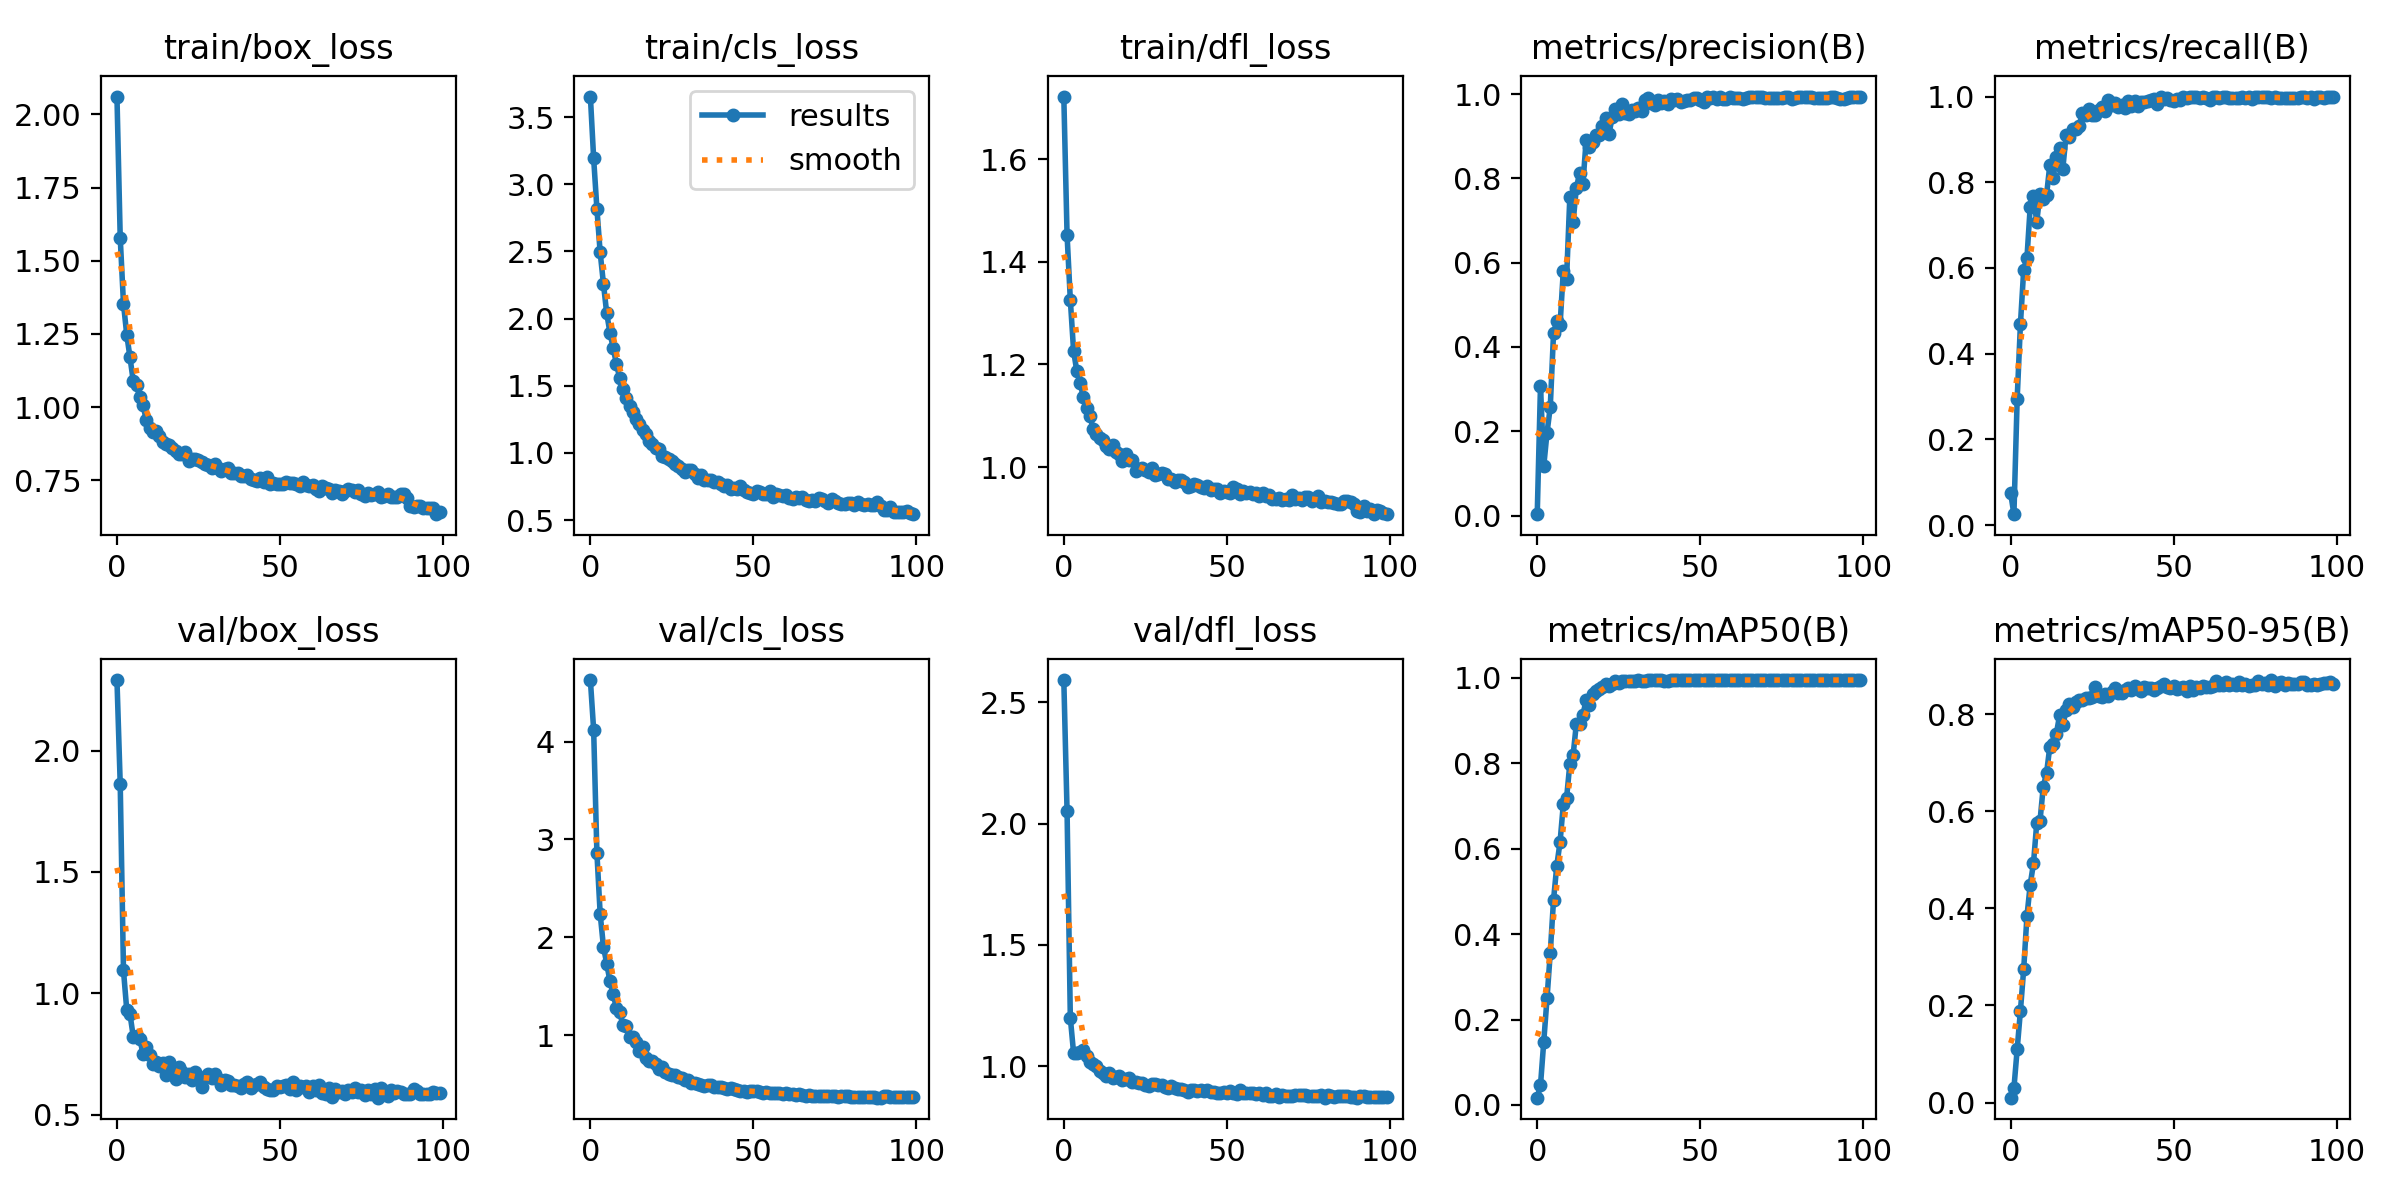

Source data for this figure (header and first rows):
epoch, train/box_loss, train/cls_loss, train/dfl_loss, metrics/precision(B), metrics/recall(B), metrics/mAP50(B), metrics/mAP50-95(B), val/box_loss, val/cls_loss, val/dfl_loss, lr/pg0, lr/pg1, lr/pg2
0, 2.061, 3.652, 1.722, 0.0032, 0.0743, 0.01703, 0.01007, 2.29, 4.627, 2.592, 0.0001187, 0.0001187, 0.0001187
1, 1.579, 3.193, 1.452, 0.3079, 0.02549, 0.04589, 0.02951, 1.862, 4.12, 2.05, 0.0002413, 0.0002413, 0.0002413
2, 1.353, 2.818, 1.326, 0.1174, 0.2953, 0.148, 0.1099, 1.094, 2.862, 1.199, 0.0003614, 0.0003614, 0.0003614
3, 1.248, 2.492, 1.226, 0.1962, 0.4692, 0.2495, 0.1892, 0.9322, 2.241, 1.054, 0.0004791, 0.0004791, 0.0004791
4, 1.17, 2.26, 1.186, 0.2576, 0.5958, 0.3565, 0.2747, 0.9139, 1.906, 1.053, 0.0005943, 0.0005943, 0.0005943
5, 1.089, 2.04, 1.164, 0.4323, 0.6237, 0.4801, 0.3839, 0.8219, 1.734, 1.06, 0.0005941, 0.0005941, 0.0005941
6, 1.075, 1.896, 1.136, 0.4607, 0.7432, 0.5604, 0.4488, 0.8256, 1.554, 1.066, 0.0005941, 0.0005941, 0.0005941
7, 1.034, 1.781, 1.116, 0.4514, 0.7676, 0.6156, 0.4926, 0.8128, 1.418, 1.042, 0.0005879, 0.0005879, 0.0005879
8, 1.006, 1.661, 1.1, 0.5809, 0.7073, 0.7041, 0.5754, 0.7506, 1.279, 1.018, 0.0005817, 0.0005817, 0.0005817
9, 0.955, 1.558, 1.075, 0.5622, 0.7735, 0.7186, 0.5797, 0.7778, 1.237, 1.01, 0.0005755, 0.0005755, 0.0005755
10, 0.9279, 1.478, 1.065, 0.7564, 0.7598, 0.7987, 0.6505, 0.7441, 1.101, 0.9991, 0.0005693, 0.0005693, 0.0005693
11, 0.9141, 1.411, 1.056, 0.6964, 0.7693, 0.8186, 0.6777, 0.7069, 1.092, 0.9801, 0.0005631, 0.0005631, 0.0005631
12, 0.9173, 1.352, 1.053, 0.777, 0.8397, 0.893, 0.7322, 0.7184, 0.9875, 0.9697, 0.0005569, 0.0005569, 0.0005569
13, 0.9012, 1.301, 1.041, 0.8127, 0.8094, 0.8924, 0.7385, 0.7023, 0.9826, 0.9588, 0.0005508, 0.0005508, 0.0005508
14, 0.8814, 1.252, 1.036, 0.7863, 0.8591, 0.913, 0.7589, 0.7144, 0.9368, 0.9727, 0.0005446, 0.0005446, 0.0005446
15, 0.8745, 1.215, 1.043, 0.8898, 0.8806, 0.9482, 0.7971, 0.6619, 0.8368, 0.9504, 0.0005384, 0.0005384, 0.0005384
16, 0.872, 1.17, 1.029, 0.8749, 0.8317, 0.9366, 0.7764, 0.7173, 0.881, 0.9566, 0.0005322, 0.0005322, 0.0005322
17, 0.8602, 1.142, 1.026, 0.8856, 0.9101, 0.9633, 0.808, 0.6857, 0.7681, 0.9586, 0.000526, 0.000526, 0.000526
18, 0.8494, 1.085, 1.013, 0.9028, 0.9057, 0.9692, 0.8202, 0.6468, 0.7358, 0.9412, 0.0005198, 0.0005198, 0.0005198
19, 0.8408, 1.068, 1.025, 0.9021, 0.9232, 0.9735, 0.8152, 0.6957, 0.7422, 0.9455, 0.0005136, 0.0005136, 0.0005136
20, 0.8396, 1.04, 1.014, 0.9234, 0.9233, 0.9781, 0.8239, 0.6768, 0.7119, 0.9489, 0.0005074, 0.0005074, 0.0005074
21, 0.8455, 1.032, 1.014, 0.9424, 0.9312, 0.9848, 0.8285, 0.6554, 0.6542, 0.9353, 0.0005012, 0.0005012, 0.0005012
22, 0.8159, 0.9802, 0.9922, 0.9056, 0.962, 0.9817, 0.8279, 0.6668, 0.673, 0.9338, 0.0004951, 0.0004951, 0.0004951
23, 0.8225, 0.97, 0.9968, 0.9449, 0.9563, 0.9863, 0.8328, 0.644, 0.6301, 0.93, 0.0004889, 0.0004889, 0.0004889
24, 0.8216, 0.9565, 0.9986, 0.9643, 0.9708, 0.992, 0.8327, 0.6742, 0.6069, 0.9288, 0.0004827, 0.0004827, 0.0004827
25, 0.8175, 0.9365, 0.9945, 0.953, 0.9577, 0.9872, 0.8355, 0.6551, 0.5997, 0.9238, 0.0004765, 0.0004765, 0.0004765
26, 0.8119, 0.9194, 0.99, 0.9764, 0.9558, 0.993, 0.8553, 0.6137, 0.5959, 0.9164, 0.0004703, 0.0004703, 0.0004703
27, 0.8049, 0.9052, 0.999, 0.9546, 0.9685, 0.9918, 0.8375, 0.6572, 0.5717, 0.9272, 0.0004641, 0.0004641, 0.0004641
28, 0.8006, 0.877, 0.9846, 0.9517, 0.976, 0.9926, 0.8346, 0.6694, 0.5661, 0.9269, 0.0004579, 0.0004579, 0.0004579
29, 0.7905, 0.8595, 0.9871, 0.9617, 0.9652, 0.9917, 0.8407, 0.6492, 0.5441, 0.9205, 0.0004518, 0.0004518, 0.0004518
30, 0.8057, 0.8738, 0.988, 0.9607, 0.992, 0.992, 0.8368, 0.6669, 0.5398, 0.921, 0.0004456, 0.0004456, 0.0004456
31, 0.7923, 0.8694, 0.9865, 0.9676, 0.9799, 0.994, 0.8452, 0.648, 0.5175, 0.9118, 0.0004394, 0.0004394, 0.0004394
32, 0.7826, 0.8398, 0.9765, 0.959, 0.9848, 0.9926, 0.8527, 0.6226, 0.5137, 0.9103, 0.0004332, 0.0004332, 0.0004332
33, 0.7869, 0.8163, 0.977, 0.9849, 0.9764, 0.9937, 0.8435, 0.6414, 0.5056, 0.9169, 0.000427, 0.000427, 0.000427
34, 0.7907, 0.8348, 0.9705, 0.9911, 0.981, 0.9941, 0.8442, 0.6404, 0.4937, 0.9082, 0.0004208, 0.0004208, 0.0004208
35, 0.7735, 0.7959, 0.9745, 0.9779, 0.973, 0.9943, 0.8488, 0.6231, 0.4872, 0.9044, 0.0004146, 0.0004146, 0.0004146
36, 0.7747, 0.7972, 0.9744, 0.9746, 0.9893, 0.9943, 0.8545, 0.6236, 0.4891, 0.9047, 0.0004084, 0.0004084, 0.0004084
37, 0.7757, 0.8004, 0.9717, 0.9856, 0.9771, 0.994, 0.8489, 0.6179, 0.4908, 0.9031, 0.0004022, 0.0004022, 0.0004022
38, 0.7649, 0.7833, 0.9617, 0.9777, 0.9886, 0.9943, 0.8573, 0.6091, 0.4715, 0.8947, 0.0003961, 0.0003961, 0.0003961
39, 0.7642, 0.7817, 0.9624, 0.9842, 0.9786, 0.993, 0.8515, 0.6264, 0.4726, 0.9026, 0.0003899, 0.0003899, 0.0003899
40, 0.7685, 0.7702, 0.9666, 0.9774, 0.9866, 0.9935, 0.8484, 0.6333, 0.4738, 0.9017, 0.0003837, 0.0003837, 0.0003837
41, 0.7537, 0.7515, 0.9659, 0.9871, 0.9873, 0.9945, 0.8562, 0.6097, 0.4634, 0.8969, 0.0003775, 0.0003775, 0.0003775
42, 0.7503, 0.7597, 0.9606, 0.9863, 0.9894, 0.9949, 0.854, 0.622, 0.4542, 0.8995, 0.0003713, 0.0003713, 0.0003713
43, 0.7474, 0.7304, 0.9587, 0.9871, 0.992, 0.995, 0.8539, 0.626, 0.4582, 0.8962, 0.0003651, 0.0003651, 0.0003651
44, 0.7565, 0.742, 0.9622, 0.9806, 0.9937, 0.9947, 0.8496, 0.6355, 0.4487, 0.8996, 0.0003589, 0.0003589, 0.0003589
45, 0.7449, 0.7347, 0.955, 0.9842, 0.9825, 0.9948, 0.8529, 0.6138, 0.4421, 0.8937, 0.0003527, 0.0003527, 0.0003527
46, 0.7606, 0.7523, 0.9569, 0.9858, 0.9989, 0.995, 0.8584, 0.6041, 0.431, 0.8943, 0.0003466, 0.0003466, 0.0003466
47, 0.7361, 0.7232, 0.9577, 0.9857, 0.9954, 0.9949, 0.8609, 0.6014, 0.4324, 0.8893, 0.0003404, 0.0003404, 0.0003404
48, 0.7421, 0.7073, 0.9504, 0.9916, 0.9966, 0.9949, 0.8565, 0.6023, 0.4259, 0.889, 0.0003342, 0.0003342, 0.0003342
49, 0.7361, 0.7038, 0.9527, 0.9918, 0.9923, 0.9949, 0.8544, 0.6186, 0.4286, 0.8929, 0.000328, 0.000328, 0.000328
50, 0.7387, 0.6942, 0.9508, 0.9848, 0.9885, 0.994, 0.8569, 0.6157, 0.4357, 0.8888, 0.0003218, 0.0003218, 0.0003218
51, 0.7368, 0.7158, 0.9502, 0.9809, 0.9937, 0.9947, 0.8519, 0.6179, 0.4338, 0.8982, 0.0003156, 0.0003156, 0.0003156
52, 0.7436, 0.7055, 0.962, 0.9922, 0.9923, 0.995, 0.8541, 0.6212, 0.4235, 0.8877, 0.0003094, 0.0003094, 0.0003094
53, 0.7404, 0.6921, 0.9569, 0.9908, 1, 0.995, 0.856, 0.6055, 0.4118, 0.8859, 0.0003033, 0.0003033, 0.0003033
54, 0.7421, 0.696, 0.9467, 0.992, 0.9965, 0.995, 0.8466, 0.6363, 0.419, 0.8995, 0.0002971, 0.0002971, 0.0002971
55, 0.7373, 0.7135, 0.954, 0.9892, 0.9991, 0.995, 0.8568, 0.6005, 0.4111, 0.8871, 0.0002909, 0.0002909, 0.0002909
56, 0.7306, 0.6732, 0.9505, 0.9936, 0.9986, 0.995, 0.8502, 0.6181, 0.4104, 0.8894, 0.0002847, 0.0002847, 0.0002847
57, 0.7428, 0.6933, 0.9509, 0.9877, 0.9984, 0.995, 0.8552, 0.6152, 0.4106, 0.8891, 0.0002785, 0.0002785, 0.0002785
58, 0.7325, 0.6874, 0.9484, 0.9887, 0.9956, 0.9948, 0.8532, 0.6185, 0.4109, 0.8883, 0.0002723, 0.0002723, 0.0002723
59, 0.7298, 0.6812, 0.9497, 0.9926, 1, 0.995, 0.8578, 0.593, 0.3976, 0.8835, 0.0002661, 0.0002661, 0.0002661
... 40 more rows
